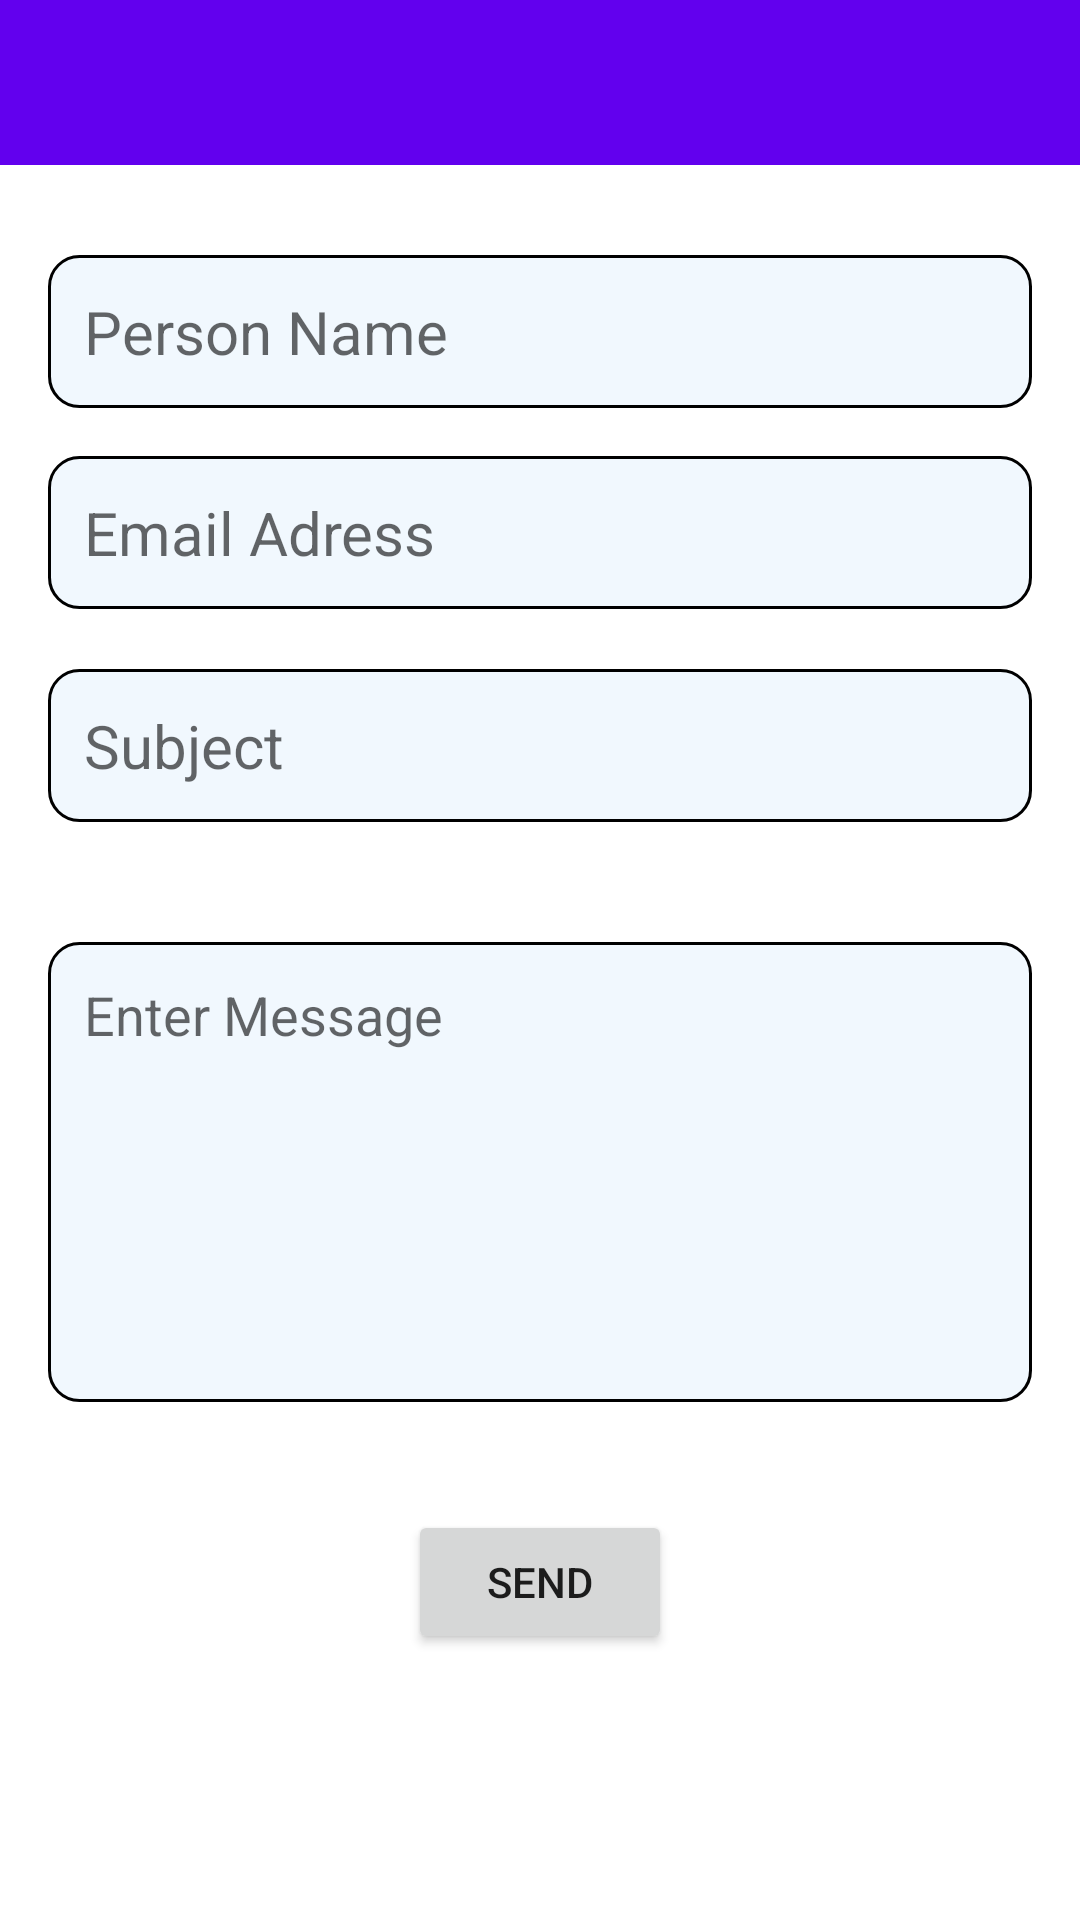

The Android layout XML behind this screen, and the referenced resources:
<!-- AndroidManifest.xml: application theme Theme.TelephoneDirectory -->
<!-- res/layout/activity_send_email.xml -->
<?xml version="1.0" encoding="utf-8"?>
<LinearLayout xmlns:android="http://schemas.android.com/apk/res/android"
    xmlns:app="http://schemas.android.com/apk/res-auto"
    xmlns:tools="http://schemas.android.com/tools"
    android:layout_width="match_parent"
    android:layout_height="match_parent"
    android:orientation="vertical"
    android:gravity="center_horizontal"
    tools:context=".SendSMS">

    <androidx.appcompat.widget.Toolbar
        android:id="@+id/toolbar"
        android:layout_width="match_parent"
        android:layout_height="55dp"
        android:background="?attr/colorPrimary"
        android:minHeight="?attr/actionBarSize"
        android:paddingLeft="0dp"
        android:paddingTop="0dp"
        android:paddingRight="0dp"
        android:theme="?attr/actionBarTheme" />


    <TextView
        android:id="@+id/twPersonName"
        android:layout_width="match_parent"
        android:layout_height="wrap_content"
        android:layout_marginLeft="16dp"
        android:layout_marginTop="30dp"
        android:layout_marginRight="16dp"
        android:background="@drawable/custom_edit_text"
        android:hint="Person Name"
        android:padding="12dp"
        android:textAlignment="viewStart"
        android:textSize="20sp" />

    <TextView
        android:id="@+id/twEmailAdress"
        android:layout_width="match_parent"
        android:layout_height="wrap_content"
        android:layout_marginRight="16dp"
        android:layout_marginLeft="16dp"
        android:layout_marginTop="16dp"
        android:background="@drawable/custom_edit_text"
        android:hint="Email Adress"
        android:padding="12dp"
        android:textAlignment="viewStart"
        android:textSize="20sp"/>

    <EditText
        android:id="@+id/editTextSubject"
        android:layout_width="match_parent"
        android:layout_height="wrap_content"
        android:layout_marginLeft="16dp"
        android:layout_marginRight="16dp"
        android:layout_marginTop="20dp"
        android:background="@drawable/custom_edit_text"
        android:padding="12dp"
        android:hint="Subject"
        android:textAlignment="viewStart"
        android:textSize="20sp"/>


    <EditText
        android:id="@+id/editTextMessage"
        android:layout_width="match_parent"
        android:layout_height="wrap_content"
        android:layout_marginLeft="16dp"
        android:layout_marginTop="40dp"
        android:layout_marginRight="16dp"
        android:background="@drawable/custom_edit_text"
        android:gravity="top"
        android:hint="Enter Message"
        android:inputType="textMultiLine"
        android:maxLines="10"
        android:minLines="6"
        android:padding="12dp" />


    <Button
        android:id="@+id/btnSendMessage"
        android:layout_width="wrap_content"
        android:layout_height="wrap_content"
        android:layout_marginTop="36dp"
        android:padding="10dp"
        android:text="Send" />



</LinearLayout>
<!-- resources referenced by this layout -->
<resources>
  <!-- drawable custom_edit_text (drawable) -->
  <?xml version="1.0" encoding="utf-8"?>
  <selector xmlns:android="http://schemas.android.com/apk/res/android">
  
      <item android:state_enabled="true" android:state_focused="true">
          <shape android:shape="rectangle">
              <solid android:color= "#94BBDEFB" />
              <corners android:radius="10dp"/>
              <stroke android:color="#2196f3" android:width="1dp"/>
          </shape>
      </item>
  
      <item android:state_enabled="true">
          <shape android:shape="rectangle">
              <solid android:color="#80E3F2FD"></solid>
              <corners android:radius="10dp"></corners>
              <stroke   android:width="1dp"></stroke>
          </shape>
      </item>
  
  </selector>
  <style name="Theme.TelephoneDirectory" parent="Theme.MaterialComponents.DayNight.DarkActionBar">
          
          <item name="colorPrimary">@color/purple_500</item>
          <item name="colorPrimaryVariant">@color/purple_700</item>
          <item name="colorOnPrimary">@color/white</item>
          
          <item name="colorSecondary">@color/teal_200</item>
          <item name="colorSecondaryVariant">@color/teal_700</item>
          <item name="colorOnSecondary">@color/black</item>
          
          <item name="android:statusBarColor" tools:targetApi="l">?attr/colorPrimaryVariant</item>
          
          <item name="windowActionBar">false</item>
          <item name="windowNoTitle">true</item>
      </style>
  <!-- not gathered from this repository: default colours our renderer supplied (Android Studio template values) -->
  <color name="purple_500">#FF6200EE</color>
  <color name="purple_700">#FF3700B3</color>
  <color name="teal_200">#FF03DAC5</color>
  <color name="teal_700">#FF018786</color>
  <color name="black">#FF000000</color>
  <color name="white">#FFFFFFFF</color>
</resources>
